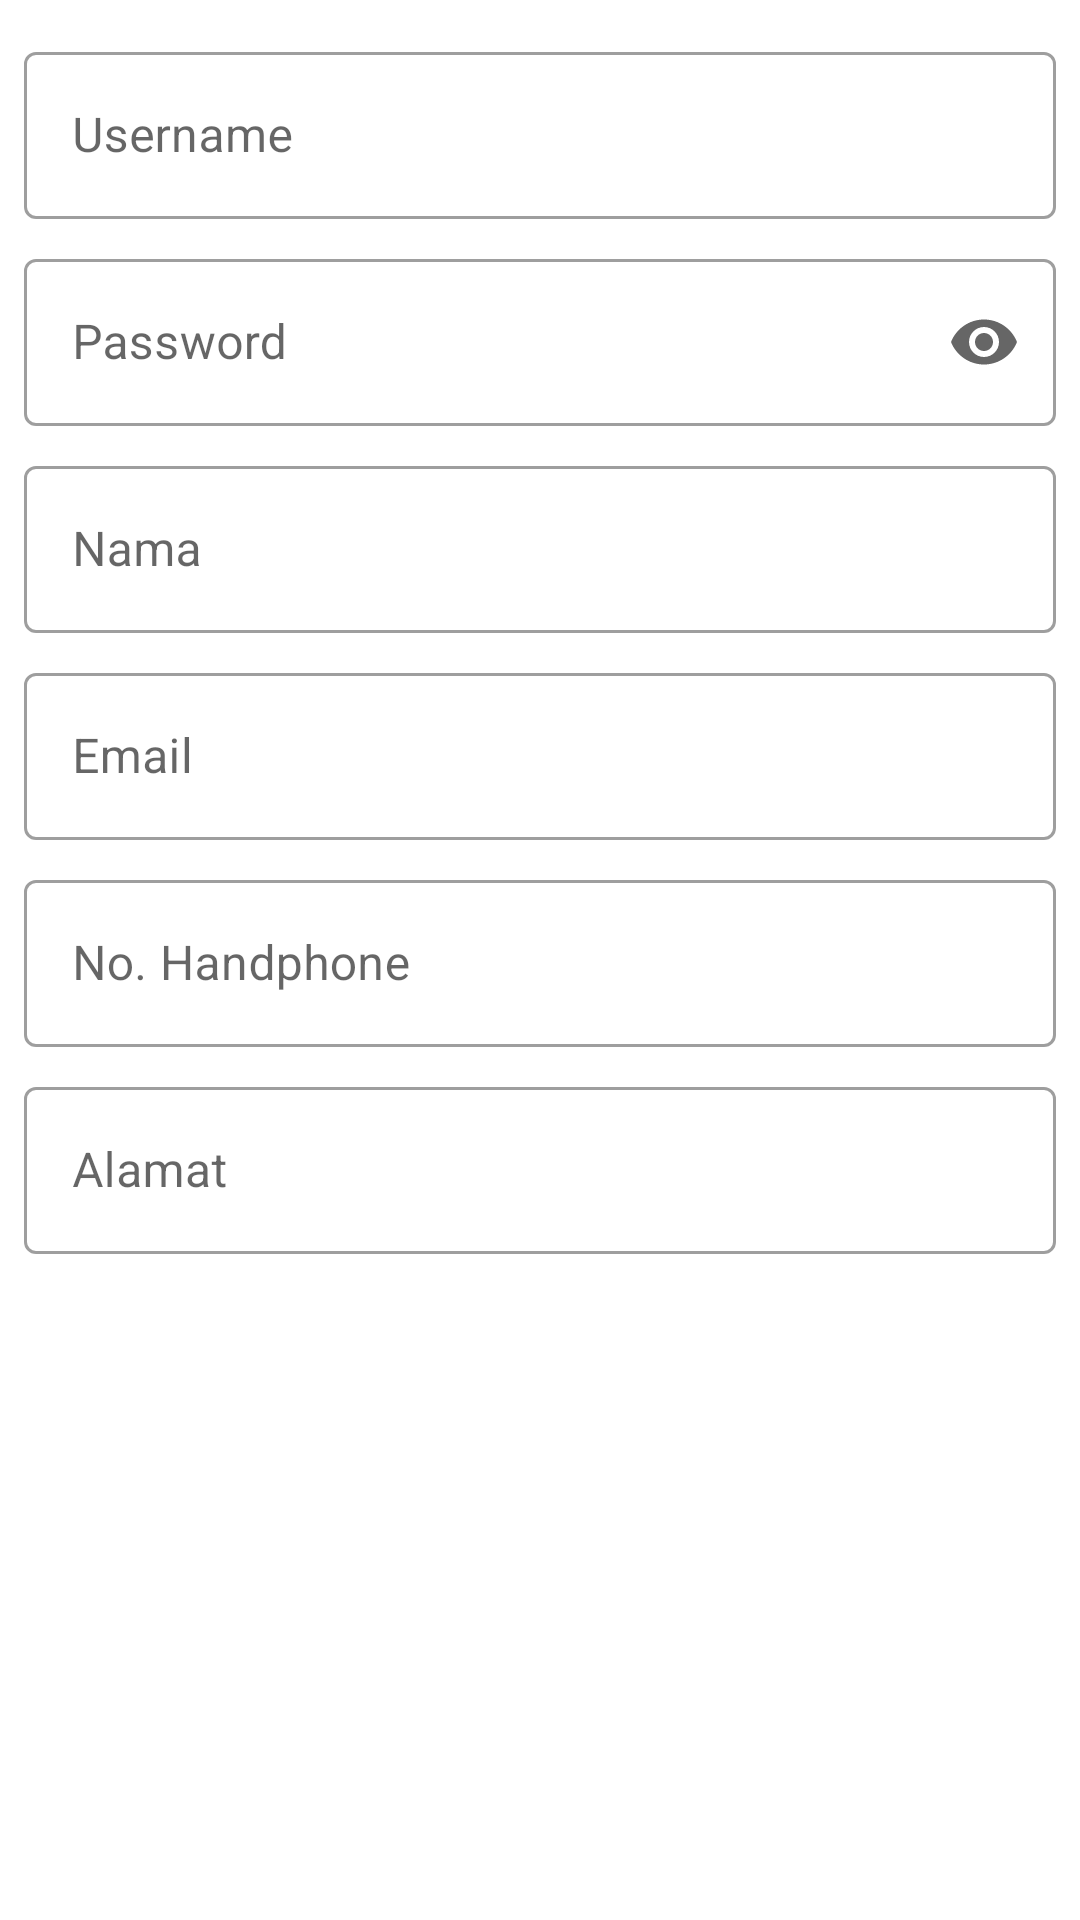

Android layout source for this screen:
<!-- AndroidManifest.xml: application theme Theme.Bengkel -->
<!-- res/layout/fragment_admin_create.xml -->
<?xml version="1.0" encoding="utf-8"?>
<LinearLayout xmlns:android="http://schemas.android.com/apk/res/android"
    xmlns:tools="http://schemas.android.com/tools"
    xmlns:app="http://schemas.android.com/apk/res-auto"
    android:orientation="vertical"
    android:layout_width="match_parent"
    android:layout_height="wrap_content"
    android:clipToPadding="false"
    android:padding="8dp">

    <com.google.android.material.textfield.TextInputLayout
        android:id="@+id/tf_username"
        style="@style/Widget.MaterialComponents.TextInputLayout.OutlinedBox"
        android:layout_width="match_parent"
        android:layout_height="wrap_content"
        android:layout_marginVertical="4dp"
        android:hint="Username">

        <com.google.android.material.textfield.TextInputEditText
            android:layout_width="match_parent"
            android:layout_height="wrap_content"/>
    </com.google.android.material.textfield.TextInputLayout>

    <com.google.android.material.textfield.TextInputLayout
        android:id="@+id/tf_password"
        style="@style/Widget.MaterialComponents.TextInputLayout.OutlinedBox"
        android:layout_width="match_parent"
        android:layout_height="wrap_content"
        android:layout_marginVertical="4dp"
        android:hint="Password"
        app:endIconMode="password_toggle">

        <com.google.android.material.textfield.TextInputEditText
            android:layout_width="match_parent"
            android:layout_height="wrap_content"
            android:inputType="textPassword" />

    </com.google.android.material.textfield.TextInputLayout>

    <com.google.android.material.textfield.TextInputLayout
        android:id="@+id/tf_name"
        style="@style/Widget.MaterialComponents.TextInputLayout.OutlinedBox"
        android:layout_width="match_parent"
        android:layout_height="wrap_content"
        android:layout_marginVertical="4dp"
        android:hint="Nama">

        <com.google.android.material.textfield.TextInputEditText
            android:layout_width="match_parent"
            android:layout_height="wrap_content" />
    </com.google.android.material.textfield.TextInputLayout>

    <com.google.android.material.textfield.TextInputLayout
        android:id="@+id/tf_email"
        style="@style/Widget.MaterialComponents.TextInputLayout.OutlinedBox"
        android:layout_width="match_parent"
        android:layout_height="wrap_content"
        android:layout_marginVertical="4dp"
        android:hint="Email">

        <com.google.android.material.textfield.TextInputEditText
            android:layout_width="match_parent"
            android:layout_height="wrap_content"
            android:inputType="textEmailAddress"/>
    </com.google.android.material.textfield.TextInputLayout>

    <com.google.android.material.textfield.TextInputLayout
        android:id="@+id/tf_hp"
        style="@style/Widget.MaterialComponents.TextInputLayout.OutlinedBox"
        android:layout_width="match_parent"
        android:layout_height="wrap_content"
        android:layout_marginVertical="4dp"
        android:hint="No. Handphone">

        <com.google.android.material.textfield.TextInputEditText
            android:layout_width="match_parent"
            android:layout_height="wrap_content"
            android:inputType="number"/>
    </com.google.android.material.textfield.TextInputLayout>

    <com.google.android.material.textfield.TextInputLayout
        android:id="@+id/tf_address"
        style="@style/Widget.MaterialComponents.TextInputLayout.OutlinedBox"
        android:layout_width="match_parent"
        android:layout_height="wrap_content"
        android:layout_marginVertical="4dp"
        android:hint="Alamat">

        <com.google.android.material.textfield.TextInputEditText
            android:layout_width="match_parent"
            android:layout_height="wrap_content"/>
    </com.google.android.material.textfield.TextInputLayout>

    <Button
        android:id="@+id/btn_add_user"
        android:layout_width="wrap_content"
        android:layout_height="wrap_content"
        android:layout_gravity="center"
        android:layout_marginTop="8dp"
        android:textColor="@color/white"
        android:backgroundTint="@color/purple_500"
        style="?attr/materialButtonStyle"
        android:text="Tambah User"
        />
</LinearLayout>
<!-- resources referenced by this layout -->
<resources>
  <color name="purple_500">#52c7b8</color>
  <color name="white">#FFFFFFFF</color>
  <style name="Theme.Bengkel" parent="Theme.MaterialComponents.DayNight.DarkActionBar">
          
          <item name="colorPrimary">@color/purple_500</item>
          <item name="colorPrimaryVariant">@color/purple_700</item>
          <item name="colorOnPrimary">@color/white</item>
          
          <item name="colorSecondary">@color/teal_200</item>
          <item name="colorSecondaryVariant">@color/teal_700</item>
          <item name="colorOnSecondary">@color/black</item>
          
          <item name="android:statusBarColor" tools:targetApi="l">?attr/colorPrimaryVariant</item>
          
      </style>
  <color name="purple_700">#00675b</color>
  <color name="teal_200">#ffeb3b</color>
  <color name="teal_700">#ffff72</color>
  <color name="black">#FF000000</color>
</resources>
